Labelled photos from "Final_Spinach_NPK_Dataset_Clean", an image-classification folder in rajsinghkog/hydrophonic_system. The possible labels are: healthy, nitrogen deficiency, phosphorus deficiency, potassium deficiency.

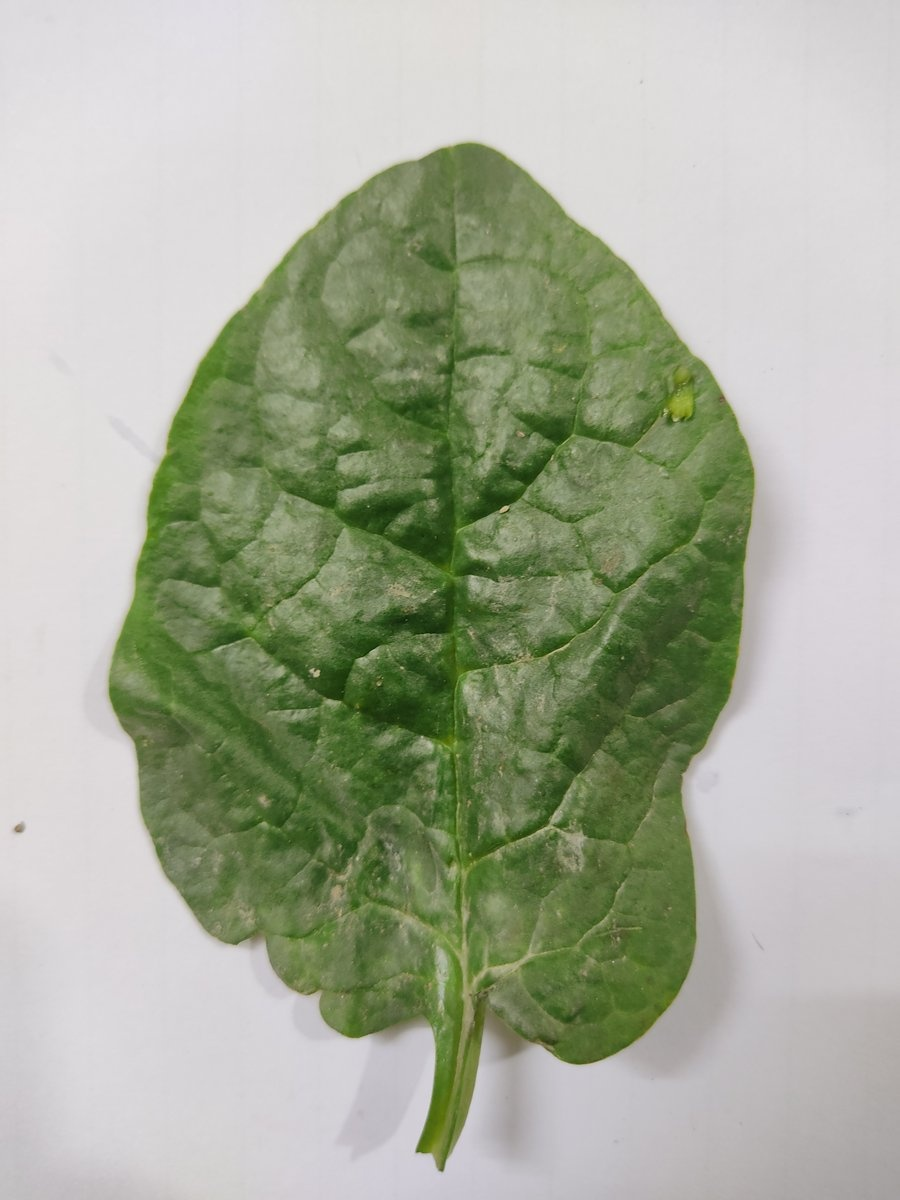
Label: healthy

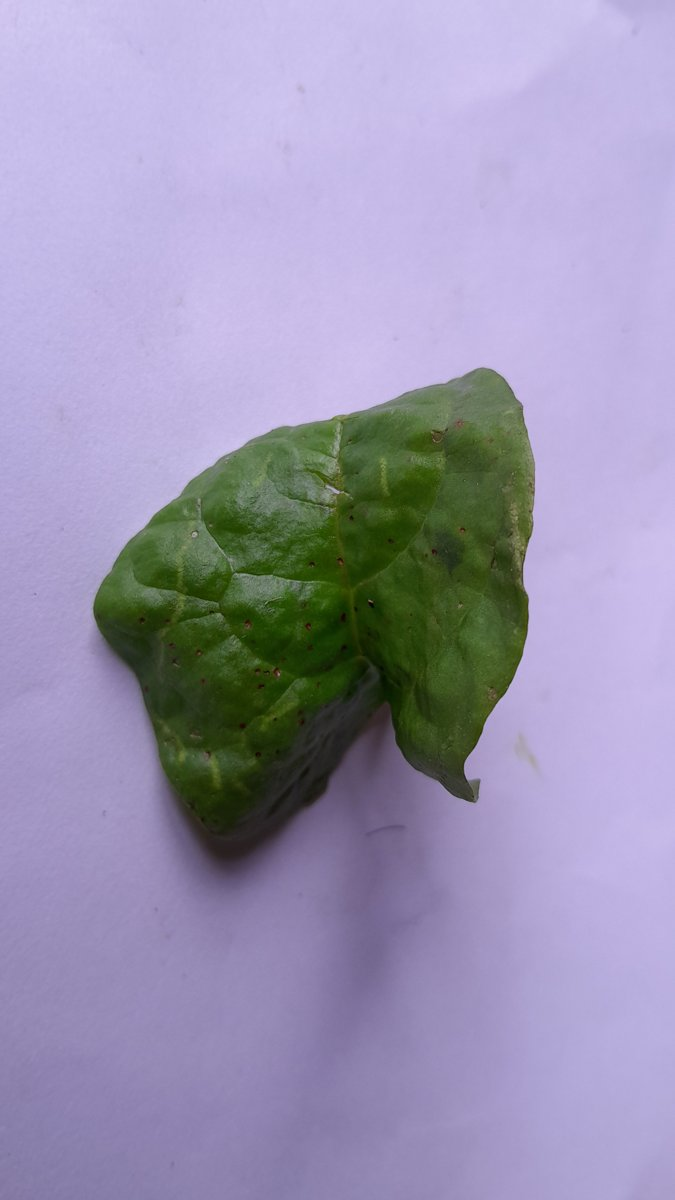
Label: phosphorus deficiency

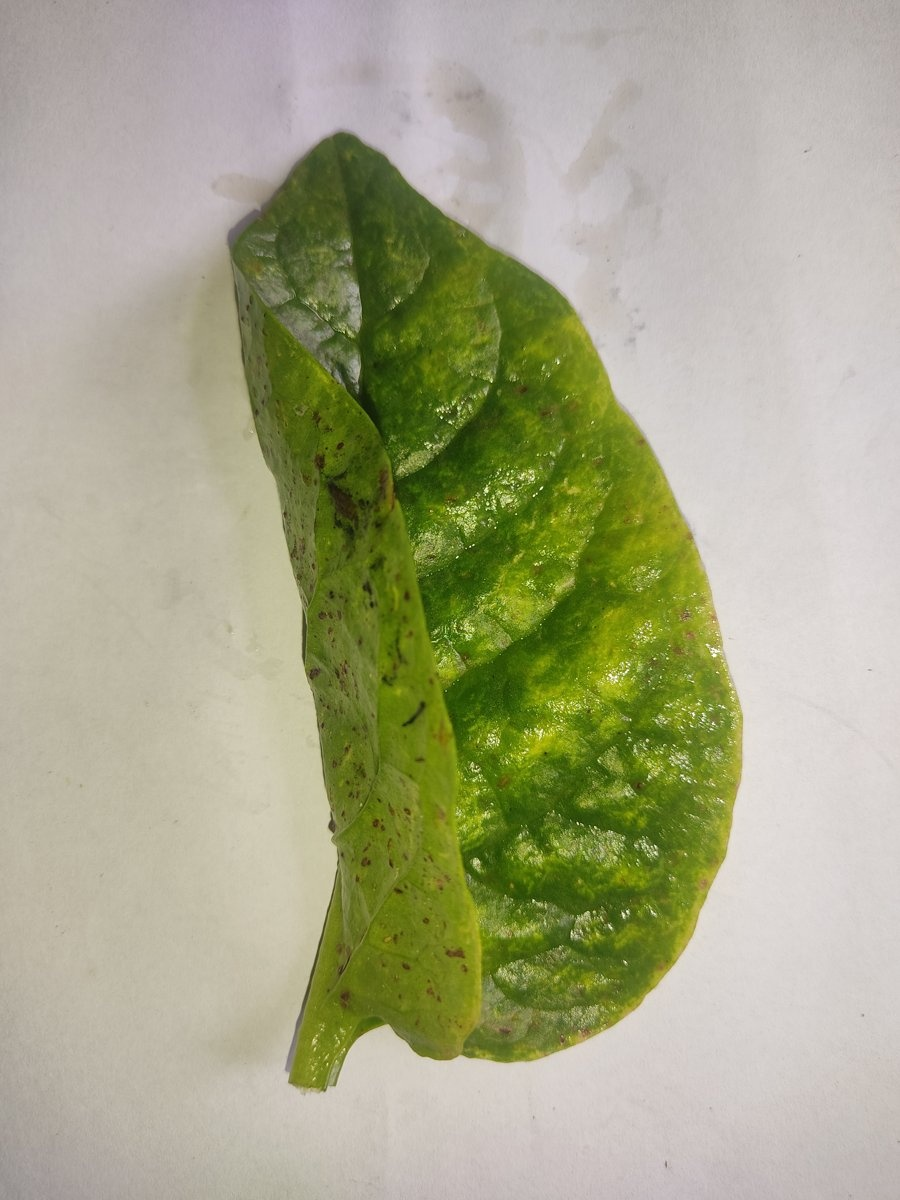
Label: nitrogen deficiency

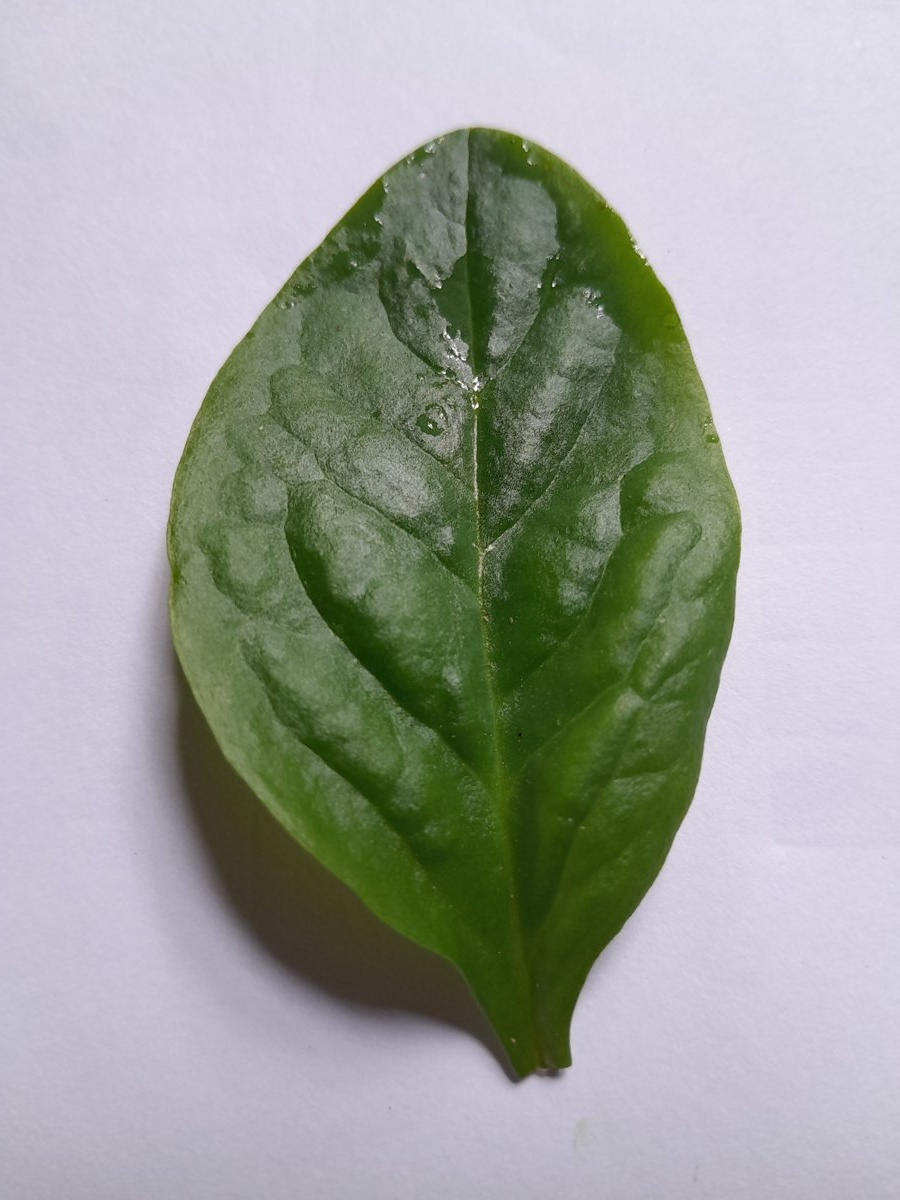
Label: potassium deficiency

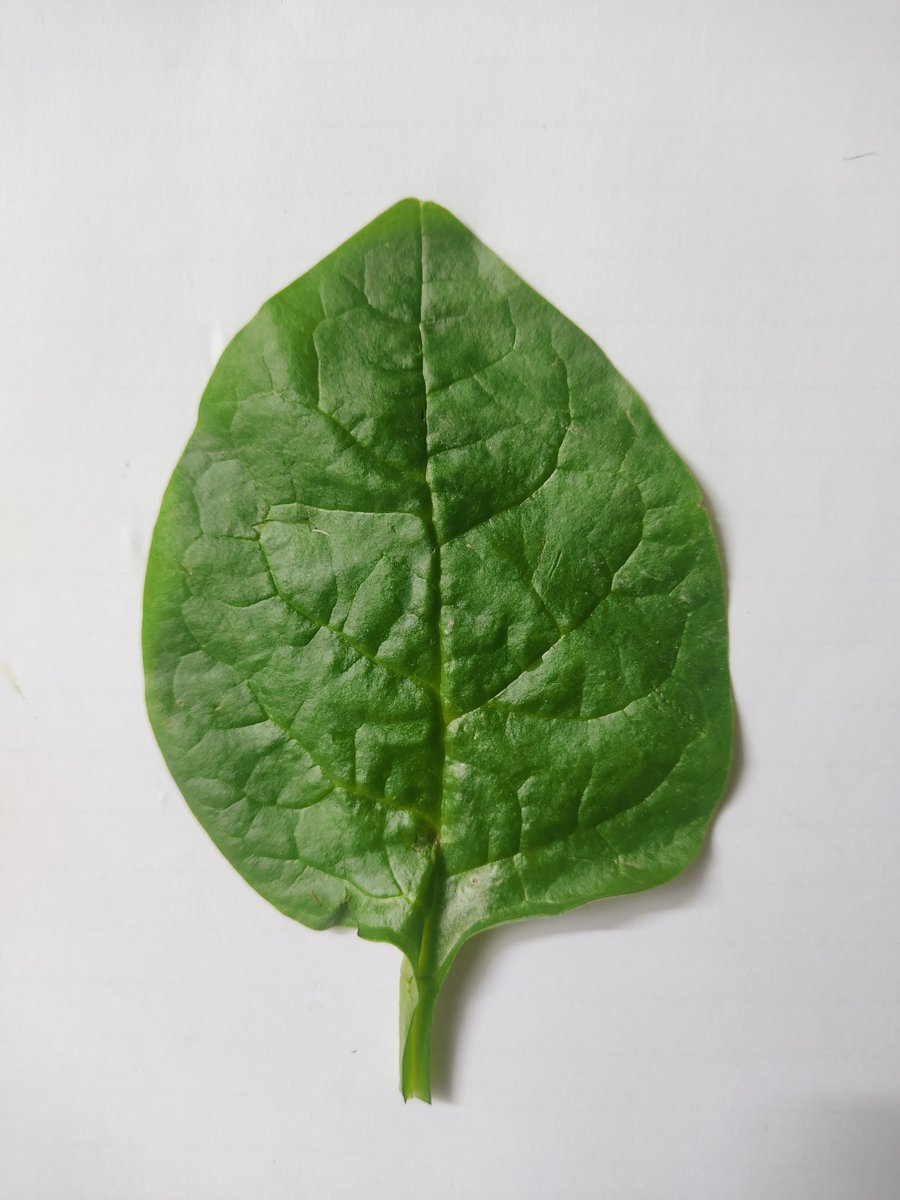
Label: healthy

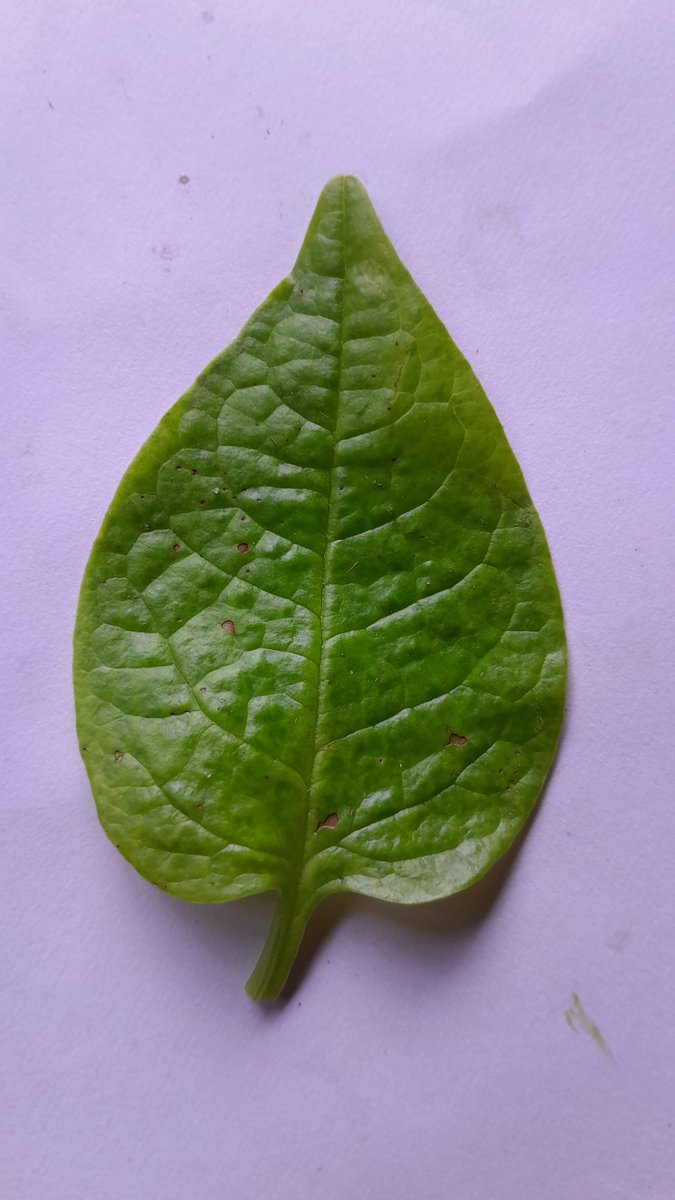
Label: healthy
